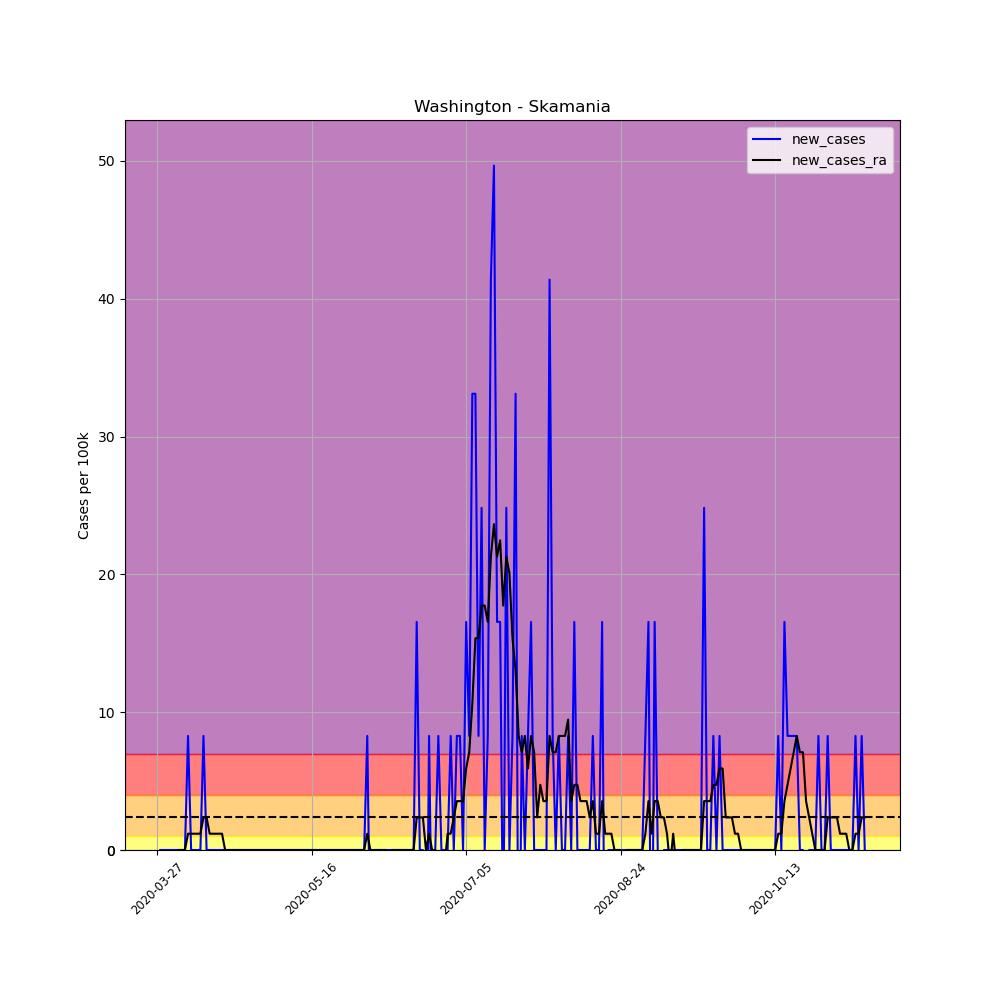

Data behind this chart, as committed beside it:
, date, county, state, fips, cases, deaths, COUNTY, STNAME, CTYNAME, POPESTIMATE2019, per_100k, per_100k_ra, new_cases, new_cases_ra
414440, 2020-03-27, Skamania, Washington, 53059, 1, 0, 59, Washington, Skamania, 12083, 8.276, , , 
414441, 2020-03-28, Skamania, Washington, 53059, 1, 0, 59, Washington, Skamania, 12083, 8.276, , 0.0, 
414442, 2020-03-29, Skamania, Washington, 53059, 1, 0, 59, Washington, Skamania, 12083, 8.276, , 0.0, 
414443, 2020-03-30, Skamania, Washington, 53059, 1, 0, 59, Washington, Skamania, 12083, 8.276, , 0.0, 
414444, 2020-03-31, Skamania, Washington, 53059, 1, 0, 59, Washington, Skamania, 12083, 8.276, , 0.0, 
414445, 2020-04-01, Skamania, Washington, 53059, 1, 0, 59, Washington, Skamania, 12083, 8.276, , 0.0, 
414446, 2020-04-02, Skamania, Washington, 53059, 1, 0, 59, Washington, Skamania, 12083, 8.276, 8.276, 0.0, 
414447, 2020-04-03, Skamania, Washington, 53059, 1, 0, 59, Washington, Skamania, 12083, 8.276, 8.276, 0.0, 0.0
414448, 2020-04-04, Skamania, Washington, 53059, 1, 0, 59, Washington, Skamania, 12083, 8.276, 8.276, 0.0, 0.0
414449, 2020-04-05, Skamania, Washington, 53059, 1, 0, 59, Washington, Skamania, 12083, 8.276, 8.276, 0.0, 0.0
414450, 2020-04-06, Skamania, Washington, 53059, 2, 0, 59, Washington, Skamania, 12083, 16.55, 9.458, 8.276, 1.182
414451, 2020-04-07, Skamania, Washington, 53059, 2, 0, 59, Washington, Skamania, 12083, 16.55, 10.64, 0.0, 1.182
414452, 2020-04-08, Skamania, Washington, 53059, 2, 0, 59, Washington, Skamania, 12083, 16.55, 11.82, 0.0, 1.182
414453, 2020-04-09, Skamania, Washington, 53059, 2, 0, 59, Washington, Skamania, 12083, 16.55, 13.01, 0.0, 1.182
414454, 2020-04-10, Skamania, Washington, 53059, 2, 0, 59, Washington, Skamania, 12083, 16.55, 14.19, 0.0, 1.182
414455, 2020-04-11, Skamania, Washington, 53059, 3, 0, 59, Washington, Skamania, 12083, 24.83, 16.55, 8.276, 2.365
414456, 2020-04-12, Skamania, Washington, 53059, 3, 0, 59, Washington, Skamania, 12083, 24.83, 18.92, 0.0, 2.365
414457, 2020-04-13, Skamania, Washington, 53059, 3, 0, 59, Washington, Skamania, 12083, 24.83, 20.1, 0.0, 1.182
414458, 2020-04-14, Skamania, Washington, 53059, 3, 0, 59, Washington, Skamania, 12083, 24.83, 21.28, 0.0, 1.182
414459, 2020-04-15, Skamania, Washington, 53059, 3, 0, 59, Washington, Skamania, 12083, 24.83, 22.46, 0.0, 1.182
414460, 2020-04-16, Skamania, Washington, 53059, 3, 0, 59, Washington, Skamania, 12083, 24.83, 23.65, 0.0, 1.182
414461, 2020-04-17, Skamania, Washington, 53059, 3, 0, 59, Washington, Skamania, 12083, 24.83, 24.83, 0.0, 1.182
414462, 2020-04-18, Skamania, Washington, 53059, 3, 0, 59, Washington, Skamania, 12083, 24.83, 24.83, 0.0, 0.0
414463, 2020-04-19, Skamania, Washington, 53059, 3, 0, 59, Washington, Skamania, 12083, 24.83, 24.83, 0.0, 0.0
414464, 2020-04-20, Skamania, Washington, 53059, 3, 0, 59, Washington, Skamania, 12083, 24.83, 24.83, 0.0, 0.0
414465, 2020-04-21, Skamania, Washington, 53059, 3, 0, 59, Washington, Skamania, 12083, 24.83, 24.83, 0.0, 0.0
414466, 2020-04-22, Skamania, Washington, 53059, 3, 0, 59, Washington, Skamania, 12083, 24.83, 24.83, 0.0, 0.0
414467, 2020-04-23, Skamania, Washington, 53059, 3, 0, 59, Washington, Skamania, 12083, 24.83, 24.83, 0.0, 0.0
414468, 2020-04-24, Skamania, Washington, 53059, 3, 0, 59, Washington, Skamania, 12083, 24.83, 24.83, 0.0, 0.0
414469, 2020-04-25, Skamania, Washington, 53059, 3, 0, 59, Washington, Skamania, 12083, 24.83, 24.83, 0.0, 0.0
414470, 2020-04-26, Skamania, Washington, 53059, 3, 0, 59, Washington, Skamania, 12083, 24.83, 24.83, 0.0, 0.0
414471, 2020-04-27, Skamania, Washington, 53059, 3, 0, 59, Washington, Skamania, 12083, 24.83, 24.83, 0.0, 0.0
414472, 2020-04-28, Skamania, Washington, 53059, 3, 0, 59, Washington, Skamania, 12083, 24.83, 24.83, 0.0, 0.0
414473, 2020-04-29, Skamania, Washington, 53059, 3, 0, 59, Washington, Skamania, 12083, 24.83, 24.83, 0.0, 0.0
414474, 2020-04-30, Skamania, Washington, 53059, 3, 0, 59, Washington, Skamania, 12083, 24.83, 24.83, 0.0, 0.0
414475, 2020-05-01, Skamania, Washington, 53059, 3, 0, 59, Washington, Skamania, 12083, 24.83, 24.83, 0.0, 0.0
414476, 2020-05-02, Skamania, Washington, 53059, 3, 0, 59, Washington, Skamania, 12083, 24.83, 24.83, 0.0, 0.0
414477, 2020-05-03, Skamania, Washington, 53059, 3, 0, 59, Washington, Skamania, 12083, 24.83, 24.83, 0.0, 0.0
414478, 2020-05-04, Skamania, Washington, 53059, 3, 0, 59, Washington, Skamania, 12083, 24.83, 24.83, 0.0, 0.0
414479, 2020-05-05, Skamania, Washington, 53059, 3, 0, 59, Washington, Skamania, 12083, 24.83, 24.83, 0.0, 0.0
414480, 2020-05-06, Skamania, Washington, 53059, 3, 0, 59, Washington, Skamania, 12083, 24.83, 24.83, 0.0, 0.0
414481, 2020-05-07, Skamania, Washington, 53059, 3, 0, 59, Washington, Skamania, 12083, 24.83, 24.83, 0.0, 0.0
414482, 2020-05-08, Skamania, Washington, 53059, 3, 0, 59, Washington, Skamania, 12083, 24.83, 24.83, 0.0, 0.0
414483, 2020-05-09, Skamania, Washington, 53059, 3, 0, 59, Washington, Skamania, 12083, 24.83, 24.83, 0.0, 0.0
414484, 2020-05-10, Skamania, Washington, 53059, 3, 0, 59, Washington, Skamania, 12083, 24.83, 24.83, 0.0, 0.0
414485, 2020-05-11, Skamania, Washington, 53059, 3, 0, 59, Washington, Skamania, 12083, 24.83, 24.83, 0.0, 0.0
414486, 2020-05-12, Skamania, Washington, 53059, 3, 0, 59, Washington, Skamania, 12083, 24.83, 24.83, 0.0, 0.0
414487, 2020-05-13, Skamania, Washington, 53059, 3, 0, 59, Washington, Skamania, 12083, 24.83, 24.83, 0.0, 0.0
414488, 2020-05-14, Skamania, Washington, 53059, 3, 0, 59, Washington, Skamania, 12083, 24.83, 24.83, 0.0, 0.0
414489, 2020-05-15, Skamania, Washington, 53059, 3, 0, 59, Washington, Skamania, 12083, 24.83, 24.83, 0.0, 0.0
414490, 2020-05-16, Skamania, Washington, 53059, 3, 0, 59, Washington, Skamania, 12083, 24.83, 24.83, 0.0, 0.0
414491, 2020-05-17, Skamania, Washington, 53059, 3, 0, 59, Washington, Skamania, 12083, 24.83, 24.83, 0.0, 0.0
414492, 2020-05-18, Skamania, Washington, 53059, 3, 0, 59, Washington, Skamania, 12083, 24.83, 24.83, 0.0, 0.0
414493, 2020-05-19, Skamania, Washington, 53059, 3, 0, 59, Washington, Skamania, 12083, 24.83, 24.83, 0.0, 0.0
414494, 2020-05-20, Skamania, Washington, 53059, 3, 0, 59, Washington, Skamania, 12083, 24.83, 24.83, 0.0, 0.0
414495, 2020-05-21, Skamania, Washington, 53059, 3, 0, 59, Washington, Skamania, 12083, 24.83, 24.83, 0.0, 0.0
414496, 2020-05-22, Skamania, Washington, 53059, 3, 0, 59, Washington, Skamania, 12083, 24.83, 24.83, 0.0, 0.0
414497, 2020-05-23, Skamania, Washington, 53059, 3, 0, 59, Washington, Skamania, 12083, 24.83, 24.83, 0.0, 0.0
414498, 2020-05-24, Skamania, Washington, 53059, 3, 0, 59, Washington, Skamania, 12083, 24.83, 24.83, 0.0, 0.0
414499, 2020-05-25, Skamania, Washington, 53059, 3, 0, 59, Washington, Skamania, 12083, 24.83, 24.83, 0.0, 0.0
... 170 more rows
